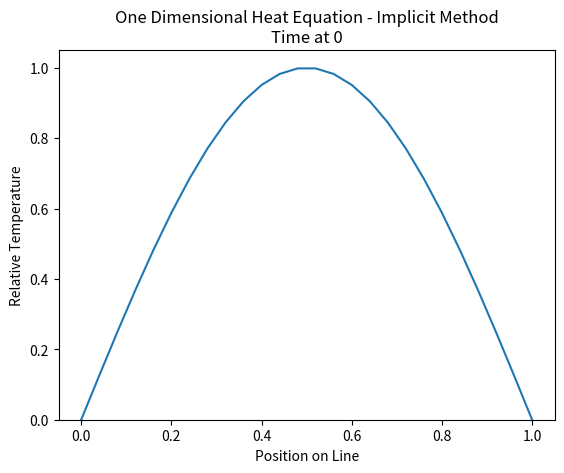

This chart was generated by the following Python code: (Note: this script raises an exception after producing the figure.)
import matplotlib.pyplot as plt
import numpy as np
import math as mt
from scipy import linalg
# import imageio


# def f(x,t):
#     #use this to solve for the next values of u
#     pass

def u0(x):
    return np.sin(np.pi * x)

# def g0(t):
#     return 0
#
# def gL(t):
#     return 0

m = 2500
n = 25 # num of xs

L = 1.0
T = 1.0

delta_x = L/n
delta_t = T/m

alpha = .60

us = np.zeros([m+1,n+1])

for i in range(1, len(us[0,:])):
    us[0,i] = us[0,i-1] + delta_x

xs = np.copy(us[0,:])

for i in range(len(us[0, :])):
    us[0, i] = u0(us[0, i])

h = (alpha * delta_t / (delta_x * delta_x))

for k in range(0, m, 1):
    mat = np.zeros([n+1,n+1])
    for i in range(1,n,1):
        mat[i,i] = 2 * h + 1.0
        mat[i,i-1] = -h
        mat[i,i+1] = -h
    mat[0,0] = 1
    mat[n,n] = 1

    temp = us[k,:]

    x = linalg.solve(mat, temp)
    us[k + 1, :] = x

# for k in range(1,m+1,1):
#     for j in range (1,n,1):
#         us[k][j] = h * us[k-1][j-1] + (1 - 2 * h) * us[k-1][j] + h * us[k-1][j+1]

count = 4
# images = []

for i in range(count + 1):
    plt.title("One Dimensional Heat Equation - Implicit Method\nTime at " + str(int(m* (i/count))))
    plt.xlabel("Position on Line")
    plt.ylabel("Relative Temperature")

    plt.ylim((0,1.05))
    plt.plot(xs, us[int(m* (i/count)),:])
    plt.savefig("figures/implicit_fig" + str(i) + ".png")
    # images.append(imageio.imread("figures/implicit_fig" + str(i) + ".png"))
    # plt.show()
    plt.clf()
# imageio.mimsave('euler_implicit.gif', images)
